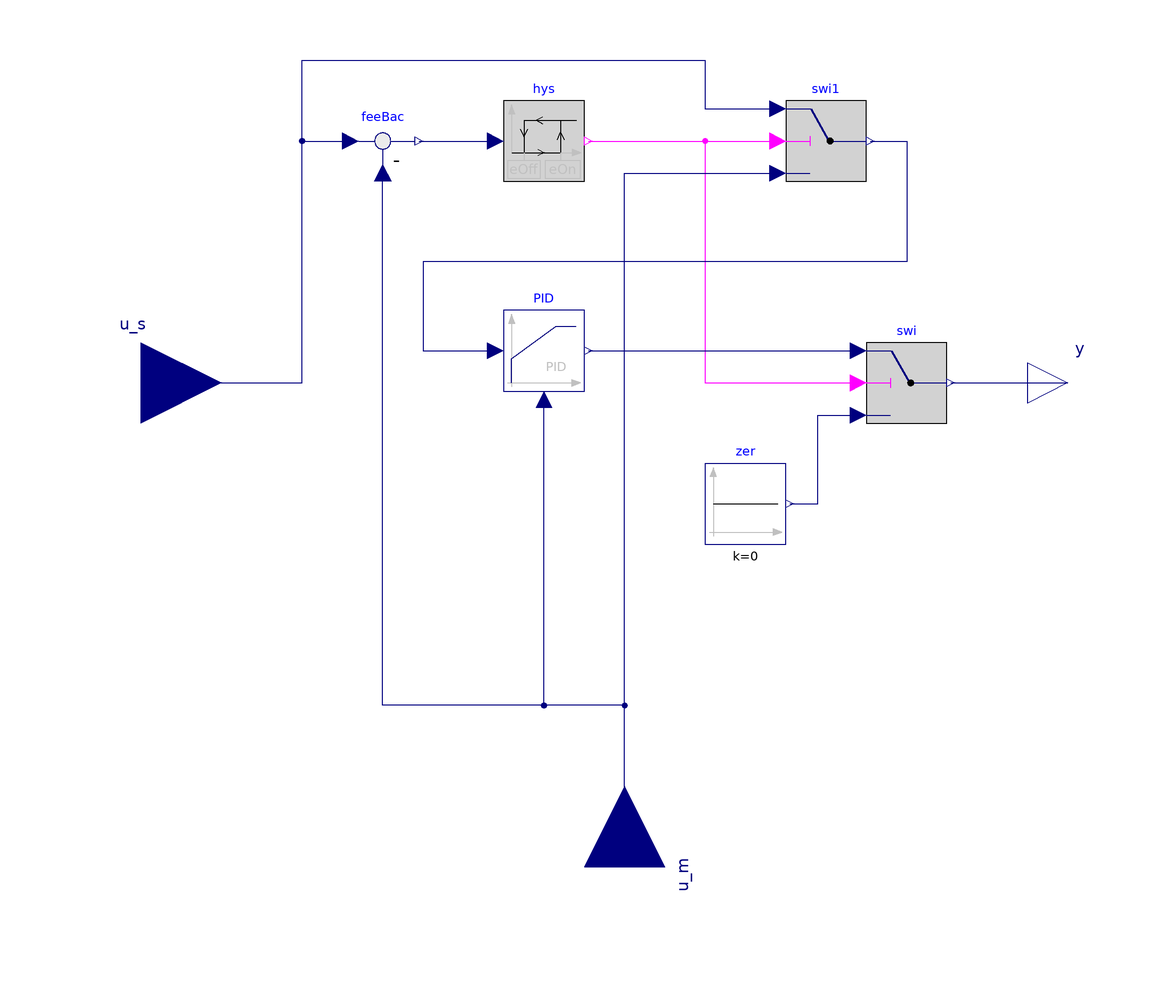

The Modelica model whose source follows is shown above as a component diagram (icons at their Placement, wires along their Line points).

model LimPID_Hysteresis
  "PID controller with anti-windup, output limiter and output hysteresis"
  import InitPID =
         Modelica.Blocks.Types.Init;
  import Modelica.Blocks.Types.Init;
  import Modelica.Blocks.Types.SimpleController;
  extends Modelica.Blocks.Interfaces.SVcontrol;
  parameter SimpleController controllerType=
         SimpleController.PID "Type of controller";
  parameter Boolean derMeas = true "=true avoid derivative kick" annotation(Evaluate=true,Dialog(enable=controllerType==SimpleController.PD or
                                controllerType==SimpleController.PID));
  parameter Real k = 1 "Controller gain: +/- for direct/reverse acting" annotation(Dialog(group="Parameters: Tuning Controls"));
  parameter SI.Time Ti(min=Modelica.Constants.small)=0.5
    "Time constant of Integrator block" annotation (Dialog(group="Parameters: Tuning Controls",enable=
          controllerType == SimpleController.PI or
          controllerType == SimpleController.PID));
  parameter SI.Time Td(min=0)=0.1 "Time constant of Derivative block"
    annotation (Dialog(group="Parameters: Tuning Controls",enable=controllerType == SimpleController.PD
           or controllerType == SimpleController.PID));
  parameter Real yb = 0 "Output bias. May improve simulation";
  parameter Real k_s= 1 "Setpoint input scaling: k_s*u_s. May improve simulation";
  parameter Real k_m= 1 "Measurement input scaling: k_m*u_m. May improve simulation";
  parameter Real yMax(start=1)=Modelica.Constants.inf "Upper limit of output";
  parameter Real yMin=-yMax "Lower limit of output";
  parameter Real wp(min=0) = 1
    "Set-point weight for Proportional block (0..1)" annotation(Dialog(group="Parameters: Tuning Controls"));
  parameter Real wd(min=0) = 0 "Set-point weight for Derivative block (0..1)"
       annotation(Dialog(group="Parameters: Tuning Controls",enable=controllerType==SimpleController.PD or
                                controllerType==SimpleController.PID));
  parameter Real Ni(min=100*Modelica.Constants.eps) = 0.9
    "Ni*Ti is time constant of anti-windup compensation"
     annotation(Dialog(group="Parameters: Tuning Controls",enable=controllerType==SimpleController.PI or
                              controllerType==SimpleController.PID));
  parameter Real Nd(min=100*Modelica.Constants.eps) = 10
    "The higher Nd, the more ideal the derivative block"
       annotation(Dialog(group="Parameters: Tuning Controls",enable=controllerType==SimpleController.PD or
                                controllerType==SimpleController.PID));
  // Initialization
  parameter .Modelica.Blocks.Types.Init initType=.Modelica.Blocks.Types.Init.NoInit
    "Type of initialization (1: no init, 2: steady state, 3: initial state, 4: initial output)"
    annotation (Evaluate=true, Dialog(tab="Initialization"));
  parameter Real xi_start=0
    "Initial or guess value value for integrator output (= integrator state)"
    annotation (Dialog(tab="Initialization",
                enable=controllerType==SimpleController.PI or
                       controllerType==SimpleController.PID));
  parameter Real xd_start=0
    "Initial or guess value for state of derivative block"
    annotation (Dialog(tab="Initialization",
                         enable=controllerType==SimpleController.PD or
                                controllerType==SimpleController.PID));
  parameter Real y_start=0 "Initial value of output"
    annotation(Dialog(enable=initType == .Modelica.Blocks.Types.Init.InitialOutput,    tab=
          "Initialization"));
  parameter Boolean strict=false "= true, if strict limits with noEvent(..)"
    annotation (Evaluate=true, choices(checkBox=true), Dialog(tab="Advanced"));
  parameter Real eOn = 1
    "if off and control error > eOn, switch to set point tracking"
    annotation (Dialog(group="Hysteresis"));
  parameter Real eOff = -eOn "if on and control error < eOff, set y=0"
    annotation (Dialog(group="Hysteresis"));
  parameter Boolean pre_y_start=false
    "Value of hysteresis output at initial time"
    annotation (Dialog(group="Hysteresis"));
  LimPID PID(
    final controllerType=controllerType,
    final k=k,
    final Ti=Ti,
    final yMax=yMax,
    final yMin=yMin,
    final wp=wp,
    final wd=wd,
    final Ni=Ni,
    final Nd=Nd,
    final initType=initType,
    final xi_start=xi_start,
    final xd_start=xd_start,
    final y_start=y_start,
    final Td=Td,
    final strict=strict,
    derMeas=derMeas,
    yb=yb,
    k_s=k_s,
    k_m=k_m)
    annotation (Placement(transformation(extent={{-30,-2},{-10,18}})));
  Modelica.Blocks.Logical.Hysteresis hys(
    final pre_y_start=pre_y_start,
    final uLow=eOff,
    final uHigh=eOn) "Hysteresis element to switch controller on and off"
    annotation (Placement(transformation(extent={{-30,50},{-10,70}})));
  Modelica.Blocks.Math.Feedback feeBac
    annotation (Placement(transformation(extent={{-70,50},{-50,70}})));
protected
  Modelica.Blocks.Logical.Switch swi
    annotation (Placement(transformation(extent={{60,-10},{80,10}})));
  Modelica.Blocks.Sources.Constant zer(final k=0) "Zero signal"
    annotation (Placement(transformation(extent={{20,-40},{40,-20}})));
  Modelica.Blocks.Logical.Switch swi1
    annotation (Placement(transformation(extent={{40,50},{60,70}})));
equation
  assert(eOff < eOn, "Wrong controller parameters. Require eOff < eOn.");
  connect(zer.y, swi.u3) annotation (Line(
      points={{41,-30},{48,-30},{48,-8},{58,-8}},
      color={0,0,127}));
  connect(swi.y, y) annotation (Line(
      points={{81,6.10623e-16},{88.25,6.10623e-16},{88.25,1.16573e-15},{95.5,
          1.16573e-15},{95.5,5.55112e-16},{110,5.55112e-16}},
      color={0,0,127}));
  connect(u_m, PID.u_m) annotation (Line(
      points={{-1.11022e-15,-120},{-1.11022e-15,-80},{-20,-80},{-20,-4}},
      color={0,0,127}));
  connect(hys.y, swi.u2) annotation (Line(
      points={{-9,60},{20,60},{20,6.66134e-16},{58,6.66134e-16}},
      color={255,0,255}));
  connect(PID.y, swi.u1) annotation (Line(
      points={{-9,8},{24.5,8},{58,8}},
      color={0,0,127}));
  connect(u_s, feeBac.u1) annotation (Line(
      points={{-120,1.11022e-15},{-80,1.11022e-15},{-80,60},{-68,60}},
      color={0,0,127}));
  connect(u_m, feeBac.u2) annotation (Line(
      points={{-1.11022e-15,-120},{-1.11022e-15,-80},{-60,-80},{-60,52}},
      color={0,0,127}));
  connect(feeBac.y, hys.u) annotation (Line(
      points={{-51,60},{-32,60}},
      color={0,0,127}));
  connect(u_s, swi1.u1) annotation (Line(
      points={{-120,1.11022e-15},{-80,1.11022e-15},{-80,80},{20,80},{20,68},{38,
          68}},
      color={0,0,127}));
  connect(hys.y, swi1.u2) annotation (Line(
      points={{-9,60},{38,60}},
      color={255,0,255}));
  connect(u_m, swi1.u3) annotation (Line(
      points={{-1.11022e-15,-120},{-1.11022e-15,52},{38,52}},
      color={0,0,127}));
  connect(swi1.y, PID.u_s) annotation (Line(
      points={{61,60},{70,60},{70,30},{-50,30},{-50,8},{-32,8}},
      color={0,0,127}));
  annotation ( Icon(graphics={
        Polygon(
          points={{-80,94},{-88,72},{-72,72},{-80,94}},
          lineColor={192,192,192},
          fillColor={192,192,192},
          fillPattern=FillPattern.Solid),
        Polygon(
          points={{90,-76},{68,-68},{68,-84},{90,-76}},
          lineColor={192,192,192},
          fillColor={192,192,192},
          fillPattern=FillPattern.Solid),
        Line(points={{-90,-76},{82,-76}}, color={192,192,192}),
        Text(
          extent={{-20,-16},{80,-56}},
          textColor={192,192,192},
          textString="PID"),
        Line(points={{-80,84},{-80,-84}}, color={192,192,192}),
        Line(points={{-80,-76},{-36,-76},{-36,-30},{36,12},{64,12}}, color={0,0,
              127}),
        Line(points={{-12,73},{-22,68},{-12,63}}),
        Line(points={{-42,68},{28,68}}),
        Line(points={{-22,39},{-12,34},{-22,29}}),
        Line(points={{-42,68},{-42,34}}),
        Line(points={{12,68},{12,34}}),
        Line(points={{-60,34},{12,34}})}),
defaultComponentName="PID",
Documentation(info="<html>
<p>
Block of a controller for set point tracking with a hysteresis element that switches the
controller on and off.
</p>
<p>
If the controller is off, and the control error becomes larger than <code>eOn</code>, then
the controller switches to on and remains on until the control error is smaller than <code>eOff</code>.
When the controller is on, the set point tracking can be done using a P-, PI-, or PID-controller.
In its off-mode, the control output is zero. Thus, the parameters <code>yMin</code> and <code>yMax</code> are
used to constrain the output of the controller during its on mode only. This can be used, for
example, to modulate a device between 0.3 and 1.0, and switch it to off when the control error
is small enough.
</p>
</html>", revisions="<html>
<p>Modified from IBPSA Library</p>
</html>"));
end LimPID_Hysteresis;